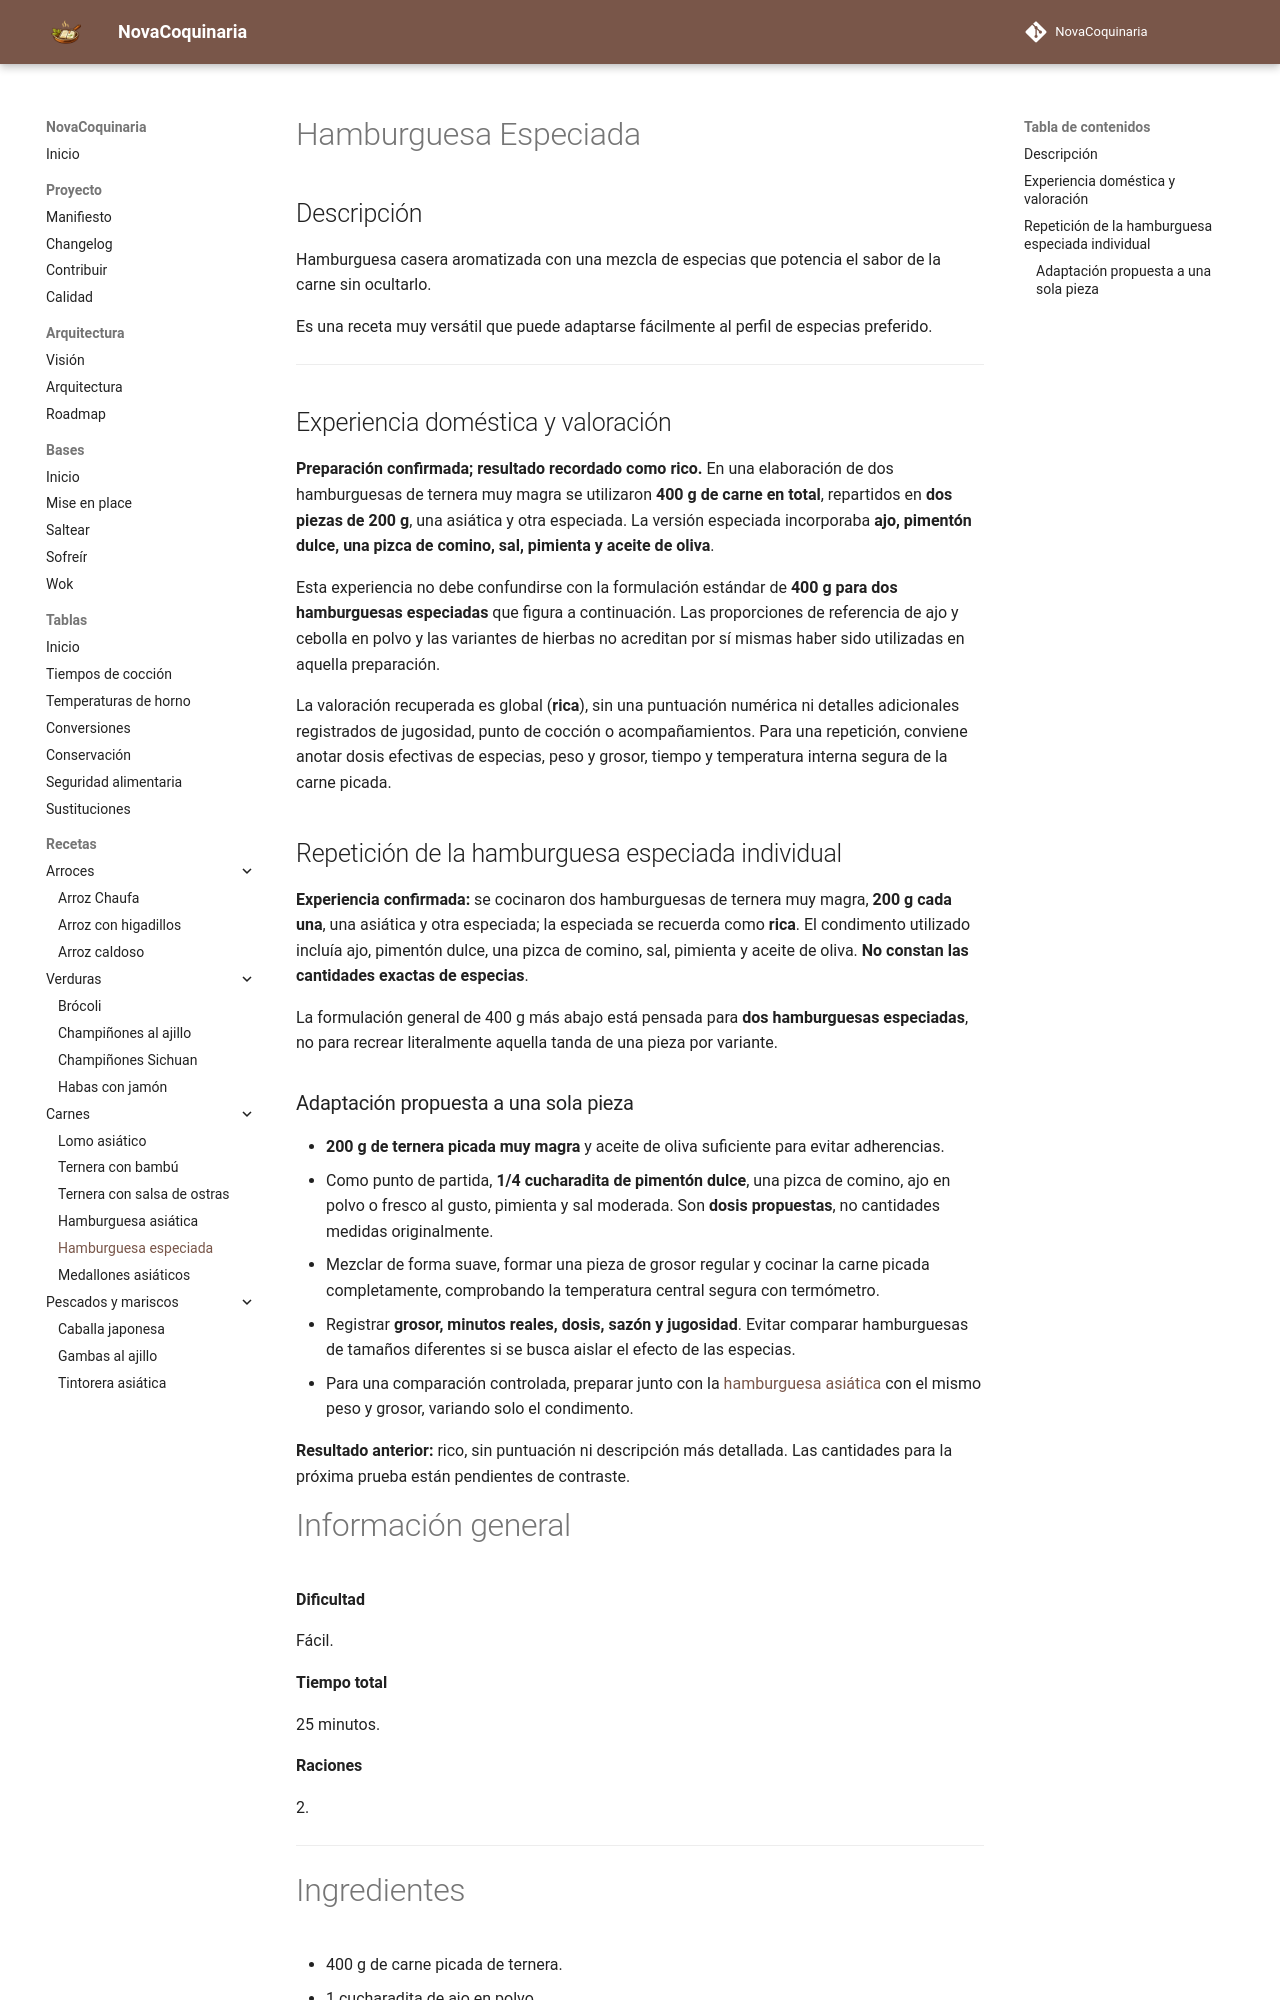

repository: fran-eliot/NovaCoquinaria · page: 05_Carnes/hamburguesa_especiada.html · generator: mkdocs

---

id: REC-0016
tipo: receta
titulo: Hamburguesa especiada
categoria: Carnes
cocina:
- mediterranea
- fusion
dificultad: fácil
tiempo_preparacion: 15 min
tiempo_coccion: 10 min
raciones: 2
estado: estable
version: 1.0.2
ultima_revision: 2026-11-15
etiquetas:
- hamburguesa
- especias
- ternera

---

# Hamburguesa Especiada

## Descripción

Hamburguesa casera aromatizada con una mezcla de especias que potencia el sabor de la carne sin ocultarlo.

Es una receta muy versátil que puede adaptarse fácilmente al perfil de especias preferido.

---

## Experiencia doméstica y valoración

**Preparación confirmada; resultado recordado como rico.** En una elaboración de dos hamburguesas de ternera muy magra se utilizaron **400 g de carne en total**, repartidos en **dos piezas de 200 g**, una asiática y otra especiada. La versión especiada incorporaba **ajo, pimentón dulce, una pizca de comino, sal, pimienta y aceite de oliva**.

Esta experiencia no debe confundirse con la formulación estándar de **400 g para dos hamburguesas especiadas** que figura a continuación. Las proporciones de referencia de ajo y cebolla en polvo y las variantes de hierbas no acreditan por sí mismas haber sido utilizadas en aquella preparación.

La valoración recuperada es global (**rica**), sin una puntuación numérica ni detalles adicionales registrados de jugosidad, punto de cocción o acompañamientos. Para una repetición, conviene anotar dosis efectivas de especias, peso y grosor, tiempo y temperatura interna segura de la carne picada.
